Run: headless pygame with SDL's dummy video driver; simulated clock (each Clock.tick advances the game by its frame time, no real sleeping); random seed 0; keys injected as events and as key.get_pressed() state; no mouse input.
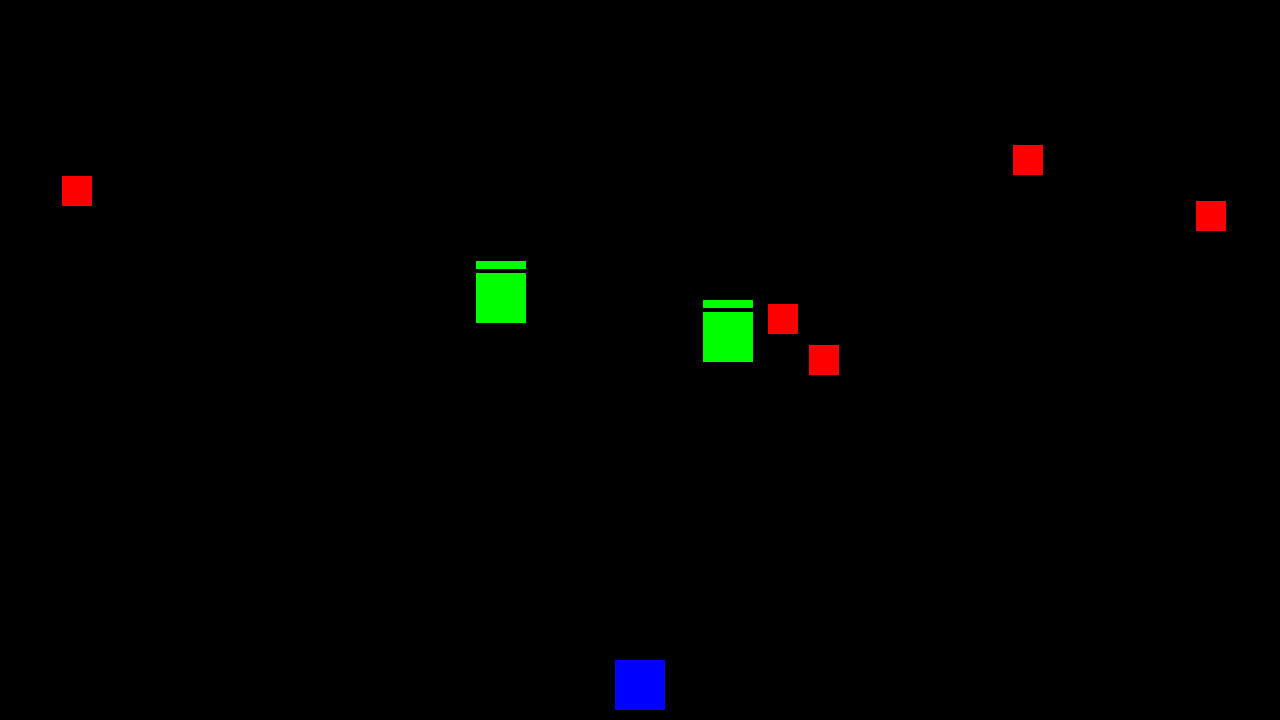
Frame 1 of 4 · flips 1–60 · no input
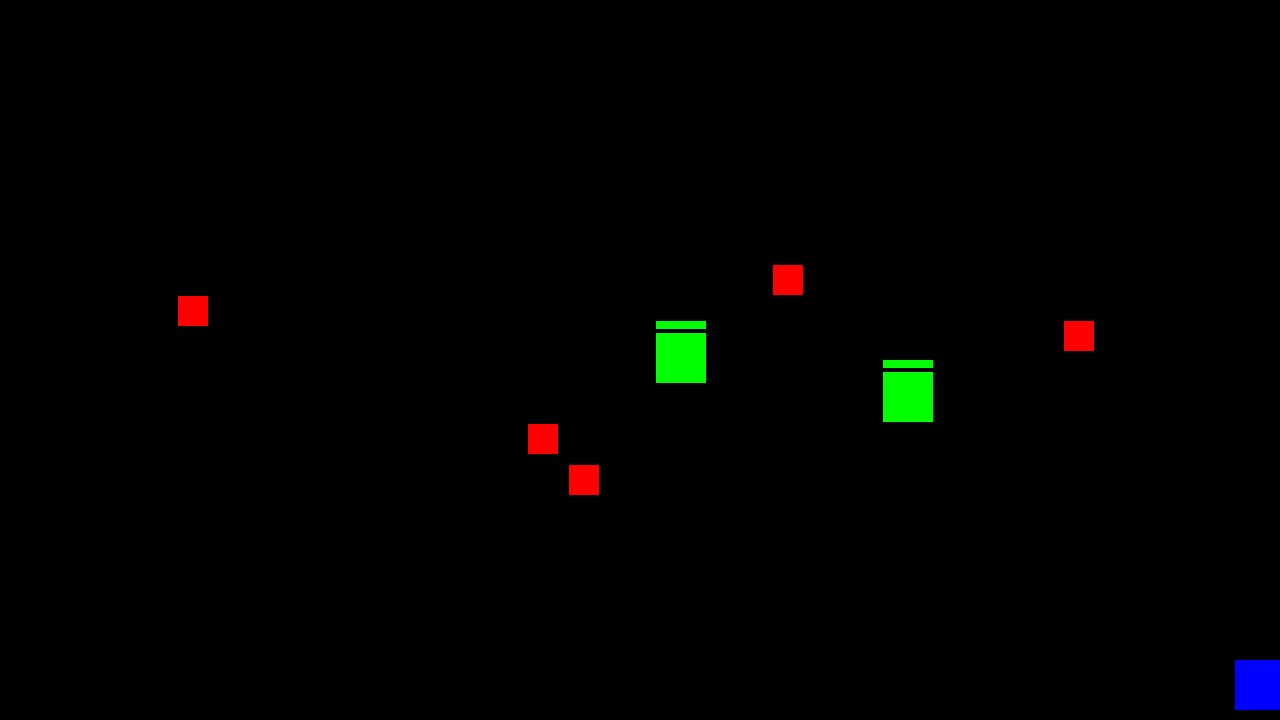
Frame 2 of 4 · flips 61–180 · tapped SPACE, RETURN · held RIGHT (→), D
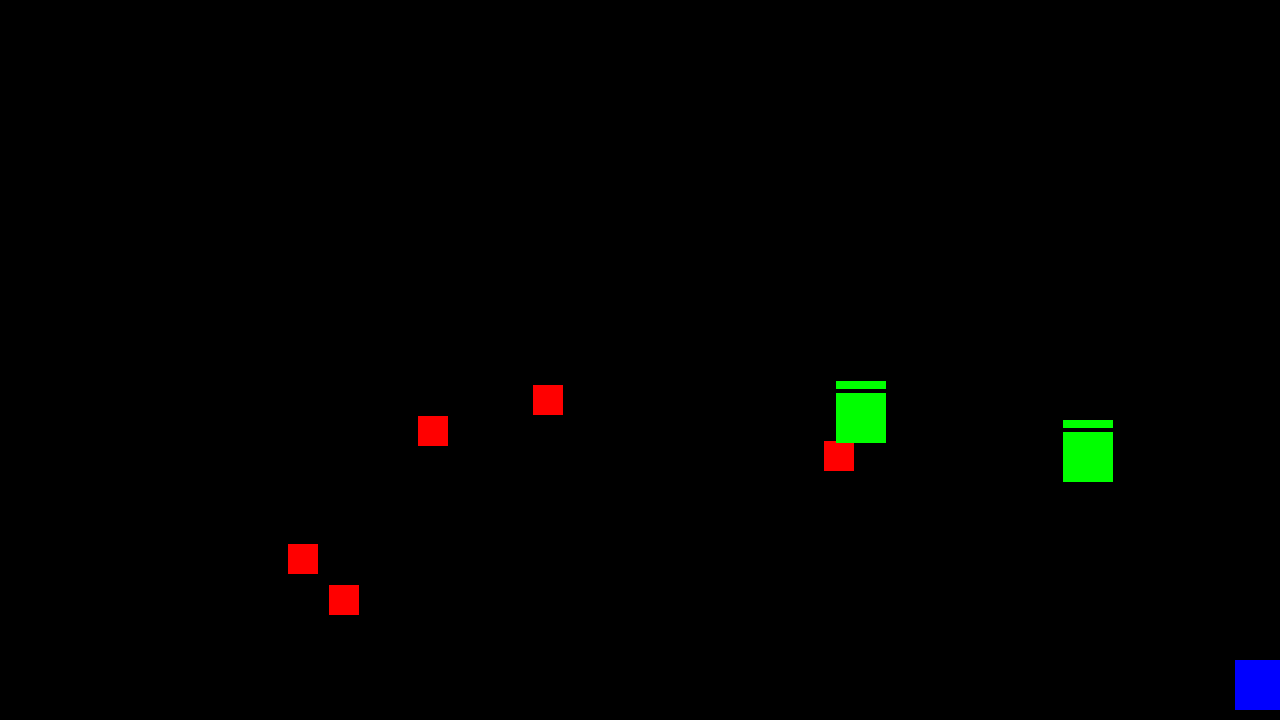
Frame 3 of 4 · flips 181–300 · held DOWN (↓), S
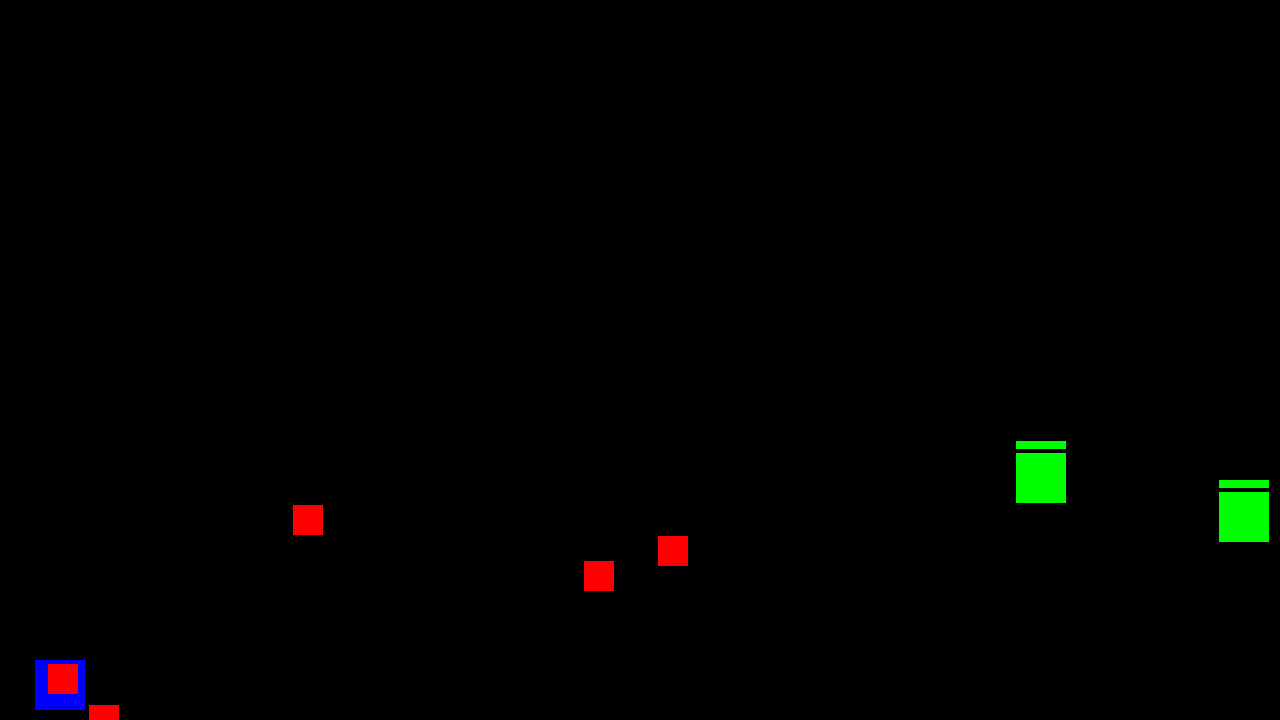
Frame 4 of 4 · flips 301–420 · held LEFT (←), A, UP (↑), W

The pygame program that drew these frames:

import pygame
import random

# Initialize Pygame
pygame.init()

# Screen settings
WIDTH, HEIGHT = 1280, 720
screen = pygame.display.set_mode((WIDTH, HEIGHT))
pygame.display.set_caption("Enemy Collision Game")

# Colors
WHITE = (255, 255, 255)
RED = (255, 0, 0)
GREEN = (0, 255, 0)

# Game variables
bullet_speed = 15
bullets = []
enemies = []
explosions = []
clock = pygame.time.Clock()

class Bullet:
    def __init__(self, x, y):
        self.rect = pygame.Rect(x, y, 5, 10)
        
    def update(self):
        self.rect.y -= bullet_speed
        return self.rect.y < 0

    def draw(self, screen):
        pygame.draw.rect(screen, WHITE, self.rect)

class Enemy:
    def __init__(self, x, y, x_speed, y_speed):
        self.rect = pygame.Rect(x, y, 30, 30)
        self.x_speed = x_speed
        self.y_speed = y_speed
        self.x = float(x)
        self.y = float(y)
        self.x_dir = random.choice([1, -1])
        self.health = 1  # Set initial health to 1

    def update(self):
        if self.health <= 0:
            return True
        
        self.x += self.x_speed * self.x_dir
        self.y += self.y_speed
        
        self.rect.x = int(self.x)
        self.rect.y = int(self.y)
        
        if self.x <= 0 or self.x + self.rect.width >= WIDTH:
            self.x_dir *= -1
        
        return False

    def draw(self, screen):
        pygame.draw.rect(screen, (255, 0, 0), self.rect)
        if self.health > 1:
            self.draw_health_bar(screen)

    def draw_health_bar(self, screen):
        bar_width = self.rect.width
        bar_height = 5
        bar_x = self.rect.x
        bar_y = self.rect.y - 8  # Adjust the vertical position as needed
        border_color = (0, 0, 0)
        fill_color = (0, 255, 0)

        pygame.draw.rect(screen, border_color, (bar_x, bar_y, bar_width, bar_height))
        fill_width = int(bar_width * (self.health / 5))  # Assuming max health is 5
        pygame.draw.rect(screen, fill_color, (bar_x, bar_y, fill_width, bar_height))

class BigEnemy(Enemy):
    def __init__(self, x, y, x_speed, y_speed):
        super().__init__(x, y, x_speed, y_speed)
        self.health = 5  # Set the health of the big enemy to 5
        self.rect = pygame.Rect(x, y, 50, 50)  # Increase the size of the big enemy

    def draw_health_bar(self, screen):
        bar_width = self.rect.width
        bar_height = 8  # Increase the height for the big enemy
        bar_x = self.rect.x
        bar_y = self.rect.y - 12  # Adjust the vertical position as needed
        border_color = (0, 0, 0)
        fill_color = (0, 255, 0)

        pygame.draw.rect(screen, border_color, (bar_x, bar_y, bar_width, bar_height))
        fill_width = int(bar_width * (self.health / 5))
        pygame.draw.rect(screen, fill_color, (bar_x, bar_y, fill_width, bar_height))

    def draw(self, screen):
        pygame.draw.rect(screen, (0, 255, 0), self.rect)
        self.draw_health_bar(screen)

# Player settings
player = pygame.Rect(WIDTH // 2 - 25, HEIGHT - 60, 50, 50)
player_speed = 10

# Spawn initial enemies
def spawn_enemies():
    for _ in range(5):
        enemies.append(Enemy(random.randint(100, WIDTH - 100), random.randint(50, 300), 2, 1))
    for _ in range(2):
        enemies.append(BigEnemy(random.randint(100, WIDTH - 100), random.randint(50, 300), 1.5, 0.5))

spawn_enemies()

# Game loop
running = True
while running:
    screen.fill((0, 0, 0))
    
    for event in pygame.event.get():
        if event.type == pygame.QUIT:
            running = False
        if event.type == pygame.KEYDOWN:
            if event.key == pygame.K_SPACE:
                bullets.append(Bullet(player.x + player.width // 2 - 2, player.y))
    
    # Player movement
    keys = pygame.key.get_pressed()
    if keys[pygame.K_LEFT] and player.x > 0:
        player.x -= player_speed
    if keys[pygame.K_RIGHT] and player.x < WIDTH - player.width:
        player.x += player_speed

    # Update bullets
    bullets = [b for b in bullets if not b.update()]
    
    # Update enemies
    enemies = [e for e in enemies if not e.update()]
    
    # Collision detection
    for bullet in bullets[:]:
        for enemy in enemies[:]:
            if bullet.rect.colliderect(enemy.rect):
                enemy.health -= 1
                bullets.remove(bullet)
                if enemy.health <= 0:
                    enemies.remove(enemy)
                break
    
    # Draw player
    pygame.draw.rect(screen, (0, 0, 255), player)
    
    # Draw bullets
    for bullet in bullets:
        bullet.draw(screen)
    
    # Draw enemies
    for enemy in enemies:
        enemy.draw(screen)
    
    pygame.display.flip()
    clock.tick(60)

pygame.quit()
